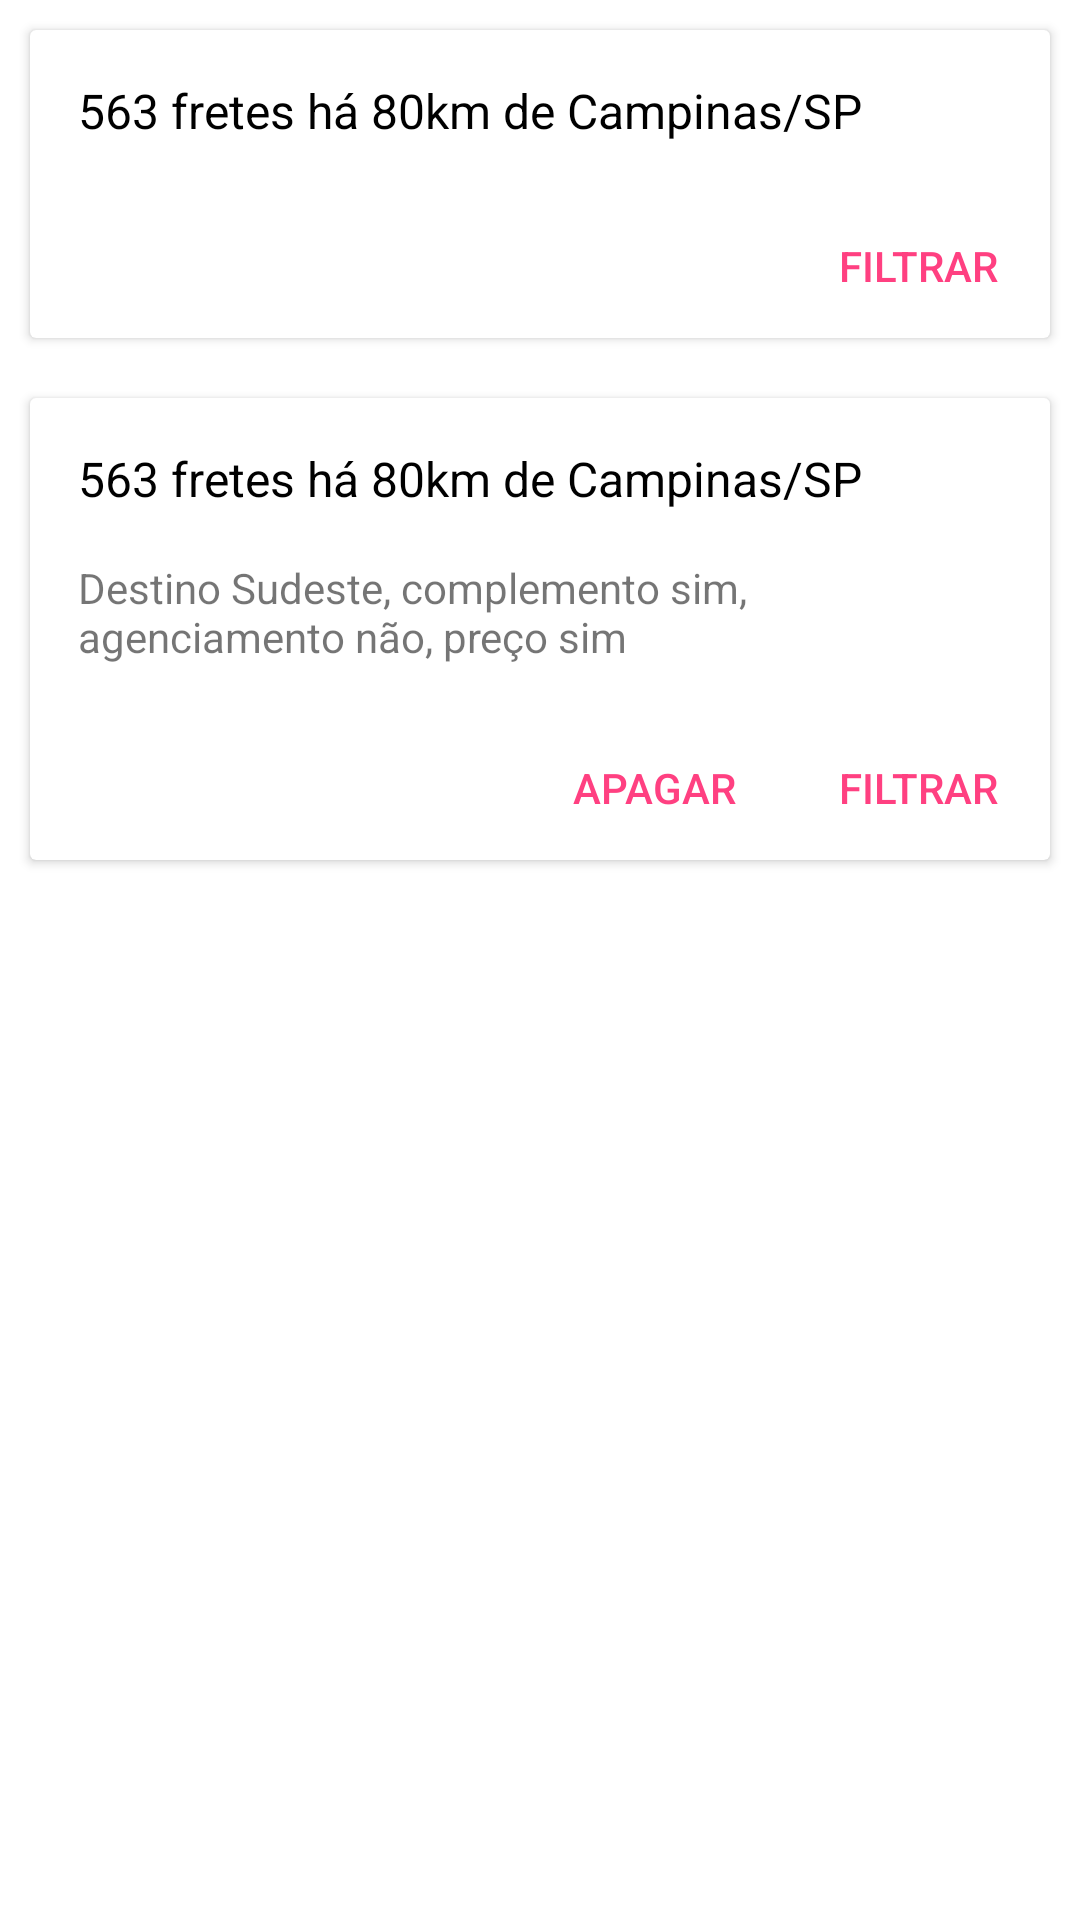

Produce the Android XML layout that renders to this screen, including the resource entries it uses.
<!-- AndroidManifest.xml: application theme AppTheme -->
<!-- res/layout/activity_card_view_filtro.xml -->
<?xml version="1.0" encoding="utf-8"?>
<LinearLayout xmlns:android="http://schemas.android.com/apk/res/android"
    xmlns:tools="http://schemas.android.com/tools"
    android:id="@+id/activity_card_view_filtro"
    android:layout_width="match_parent"
    android:layout_height="match_parent"
    android:orientation="vertical"
    tools:context="br.com.ruitercomp.mymaterialsamples.CardViewFiltro">

    <android.support.v7.widget.CardView
        xmlns:card_view="http://schemas.android.com/apk/res-auto"
        android:id="@+id/card_view1"
        android:layout_width="fill_parent"
        android:layout_height="wrap_content"
        android:layout_margin="10dp"
        android:foreground="?selectableItemBackground"
        card_view:cardCornerRadius="2dp">

        <LinearLayout
            android:layout_width="fill_parent"
            android:layout_height="wrap_content"
            android:orientation="vertical">

            <TextView
                android:layout_marginTop="16dp"
                android:layout_marginLeft="16dp"
                android:layout_marginRight="16dp"
                android:layout_marginBottom="16dp"
                android:id="@+id/titulo1"
                android:layout_width="match_parent"
                android:layout_height="match_parent"
                android:text="563 fretes há 80km de Campinas/SP"
                android:textColor="@color/black"
                android:textSize="16sp"/>

            <View
                android:layout_width="match_parent"
                android:layout_height="1dp"
                android:background="@color/light_gray" />

            <LinearLayout
                android:layout_width="wrap_content"
                android:layout_height="wrap_content"
                android:orientation="horizontal"
                android:layout_gravity="right|bottom">

                <Button
                    style="@style/MyButtonCardView"
                    android:layout_width="wrap_content"
                    android:layout_height="wrap_content"
                    android:text="filtrar"/>

            </LinearLayout>

        </LinearLayout>


    </android.support.v7.widget.CardView>

    <android.support.v7.widget.CardView
        xmlns:card_view="http://schemas.android.com/apk/res-auto"
        android:id="@+id/card_view"
        android:layout_gravity="center"
        android:layout_width="fill_parent"
        android:layout_height="wrap_content"
        android:layout_margin="10dp"
        android:stateListAnimator="@animator/lift_on_touch"
        android:foreground="?selectableItemBackground"
        card_view:cardCornerRadius="2dp">

        <LinearLayout
            android:layout_width="fill_parent"
            android:layout_height="wrap_content"
            android:orientation="vertical"
            >

            <TextView
                android:layout_marginTop="16dp"
                android:layout_marginLeft="16dp"
                android:layout_marginRight="16dp"
                android:layout_marginBottom="16dp"
                android:id="@+id/titulo"
                android:layout_width="match_parent"
                android:layout_height="match_parent"
                android:text="563 fretes há 80km de Campinas/SP"
                android:textColor="@color/black"
                android:textSize="16sp"/>

            <TextView
                android:layout_marginRight="16dp"
                android:layout_marginLeft="16dp"
                android:layout_marginBottom="16dp"
                android:id="@+id/support_text"
                android:layout_width="match_parent"
                android:layout_height="match_parent"
                android:text="Destino Sudeste, complemento sim, agenciamento não, preço sim"
                android:textSize="14sp"/>

            <View
                android:layout_width="match_parent"
                android:layout_height="1dp"
                android:background="@color/light_gray" />

            <LinearLayout
                android:layout_width="wrap_content"
                android:layout_height="wrap_content"
                android:orientation="horizontal"
                android:layout_gravity="right|bottom">

                <Button
                    style="@style/MyButtonCardView"
                    android:layout_width="wrap_content"
                    android:layout_height="wrap_content"
                    android:text="apagar"/>

                <Button
                    style="@style/MyButtonCardView"
                    android:layout_width="wrap_content"
                    android:layout_height="wrap_content"
                    android:text="filtrar"/>

            </LinearLayout>
        </LinearLayout>


    </android.support.v7.widget.CardView>
</LinearLayout>
<!-- resources referenced by this layout -->
<resources>
  <style name="MyButtonCardView" parent="Base.Widget.AppCompat.Button.Borderless.Colored">
          <item name="background">@android:color/transparent</item>
      </style>
  <style name="AppTheme" parent="Theme.AppCompat.Light.DarkActionBar">
          
          <item name="colorPrimary">@color/colorPrimary</item>
          <item name="colorPrimaryDark">@color/colorPrimaryDark</item>
          <item name="colorAccent">@color/colorAccent</item>
      </style>
  <color name="colorPrimary">#4CAF50</color>
  <color name="colorPrimaryDark">#43A047</color>
  <color name="colorAccent">#FF4081</color>
  <!-- not gathered from this repository: default colours our renderer supplied (Android Studio template values) -->
  <color name="black">#FF000000</color>
</resources>
